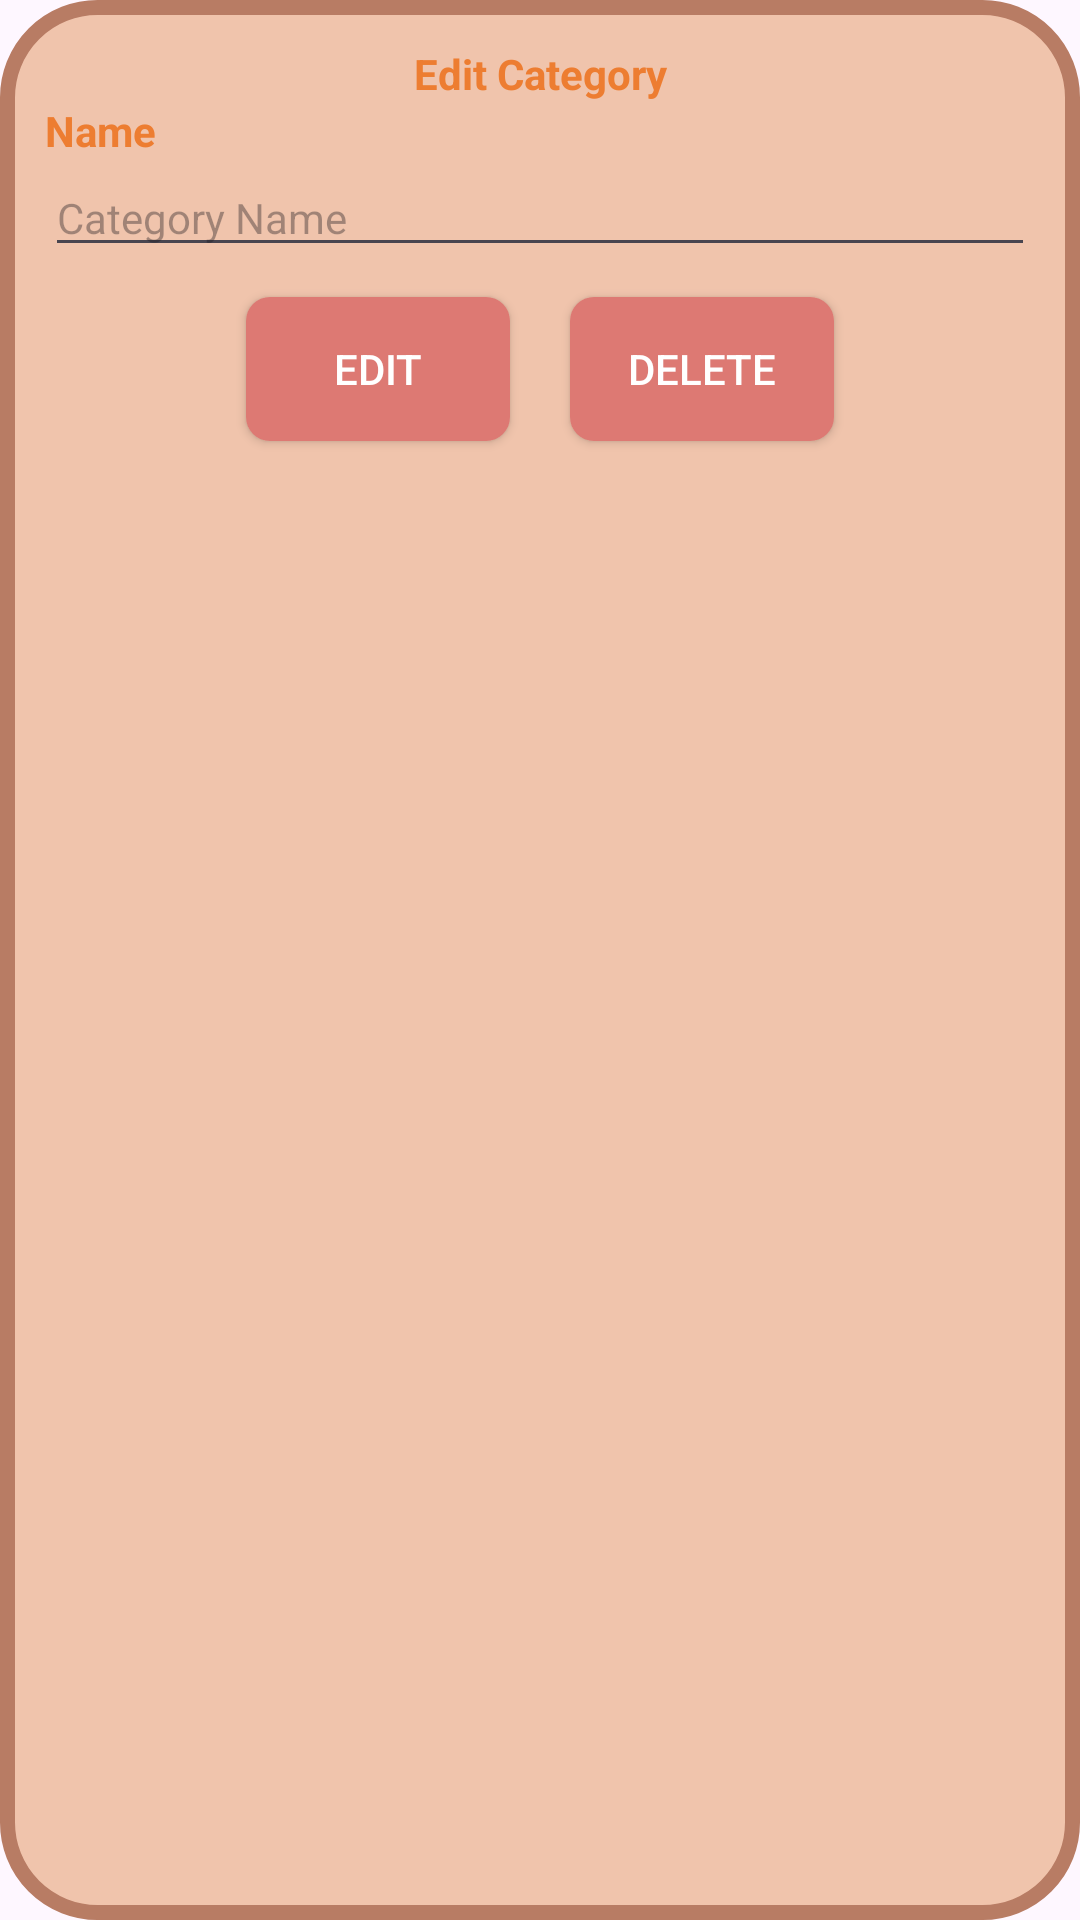

This screen was rendered from an Android layout file. Write that file and the resources it references.
<!-- AndroidManifest.xml: application theme Theme.Sarithmetics -->
<!-- res/layout/popup_category_edit.xml -->
<?xml version="1.0" encoding="utf-8"?>
<RelativeLayout xmlns:android="http://schemas.android.com/apk/res/android"
    xmlns:app="http://schemas.android.com/apk/res-auto"
    xmlns:tools="http://schemas.android.com/tools"
    android:id="@+id/category_edit_layout"
    android:layout_width="wrap_content"
    android:layout_height="wrap_content"
    android:background="@drawable/bg_pop_up">

    <LinearLayout
        android:layout_width="match_parent"
        android:layout_height="wrap_content"
        android:orientation="vertical"
        android:padding="15dp">

        <TextView
            android:layout_width="match_parent"
            android:layout_height="wrap_content"
            android:layout_weight="0"
            android:text="Edit Category"
            android:textAlignment="center"
            android:textColor="@color/colorTextPrimary"
            android:textStyle="bold" />

        <TextView
            android:layout_width="wrap_content"
            android:layout_height="wrap_content"
            android:layout_weight="0"
            android:text="Name"
            android:textColor="@color/colorTextPrimary"
            android:textStyle="bold" />

        <EditText
            android:id="@+id/category_edit_field"
            android:layout_width="match_parent"
            android:layout_height="match_parent"
            android:ems="10"
            android:hint="Category Name"
            android:inputType="text"
            android:textSize="14sp" />


        <LinearLayout
            android:layout_width="match_parent"
            android:layout_height="wrap_content"
            android:gravity="center"
            android:orientation="horizontal">

            <androidx.appcompat.widget.AppCompatButton
                android:id="@+id/category_edit_edit_btn"
                android:layout_width="wrap_content"
                android:layout_height="match_parent"
                android:layout_gravity="bottom"
                android:layout_margin="10dp"
                android:background="@drawable/shape_button"
                android:text="Edit"
                android:textColor="@color/white" />

            <androidx.appcompat.widget.AppCompatButton
                android:id="@+id/category_edit_delete_btn"
                android:layout_width="wrap_content"
                android:layout_height="match_parent"
                android:layout_gravity="bottom"
                android:layout_margin="10dp"
                android:background="@drawable/shape_button"
                android:text="Delete"
                android:textColor="@color/white" />

        </LinearLayout>

    </LinearLayout>

</RelativeLayout>
<!-- resources referenced by this layout -->
<resources>
  <color name="colorTextPrimary">#ED7D31</color>
  <color name="white">#FFFFFFFF</color>
  <!-- drawable bg_pop_up (drawable) -->
  <?xml version="1.0" encoding="utf-8"?>
  <shape xmlns:android="http://schemas.android.com/apk/res/android">
      <solid android:color="@color/colorActionBar"/>
      <stroke android:width="5dp"
          android:color="@color/colorTextSecondary"/>
      <corners android:radius="30dp"/>
  </shape>
  <!-- drawable shape_button (drawable) -->
  <?xml version="1.0" encoding="utf-8"?>
  <shape android:shape="rectangle"
      xmlns:android="http://schemas.android.com/apk/res/android">
  
      <corners android:radius="8dp"/>
      <solid android:color="@color/button"/>
  
  </shape>
  <style name="Theme.Sarithmetics" parent="Base.Theme.Sarithmetics" />
  <color name="colorActionBar">#f0c4ac</color>
  <color name="colorTextSecondary">#b87c64</color>
  <color name="button">#dd7973</color>
  <style name="Base.Theme.Sarithmetics" parent="Theme.Material3.DayNight.NoActionBar">
          
          
      </style>
</resources>
